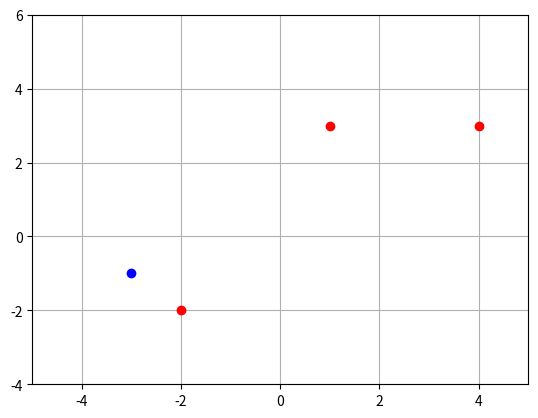

Generate this figure with matplotlib:
import numpy as np

pa=np.array([-2,-2])
pb=np.array([1,3])
pc=np.array([4,3])
pr=np.array([-3,-1])


resta = np.subtract(pa,pr)
restaCuadrado=np.power(resta,2.0)
sumatoria=np.sum(restaCuadrado)
distancia=np.sqrt(sumatoria)

distanciaAR=np.sqrt(np.sum(np.power(np.subtract(pa,pr),2.0)))

distanciaBR=np.sqrt(np.sum(np.power(np.subtract(pb,pr),2.0)))
distanciaCR=np.sqrt(np.sum(np.power(np.subtract(pc,pr),2.0)))

mivector=np.array([1,6,3,6,7,3,9,8,0])
A=mivector.reshape(3,3)#reacomoda matriz
B=pa#El vector B comienza con pa
B=np.append(B,pb)#se le agrega
B=np.append(B,pc)#pb y pc
B=B.reshape(-1,2)#Se cambia a matriz
pr=np.array([-3,-1])
indexmin=-1
distmin=0
for i in range(0,3):
    d=np.sqrt(np.sum(np.power(np.subtract(B[i],pr),2.0)))
    if(i==0):
        distmin=d
        indexmin=i
    if(d<distmin):
        distmin=d
        indexmin=i
print(B[indexmin,:])

import matplotlib.pyplot as plt
plt.plot(B[:,0],B[:,1],'ro')
plt.plot(pr[0],pr[1],'bo')
plt.axis([-5,5,-4,6])
plt.grid(True)

#P=np.random.random((3,2))
